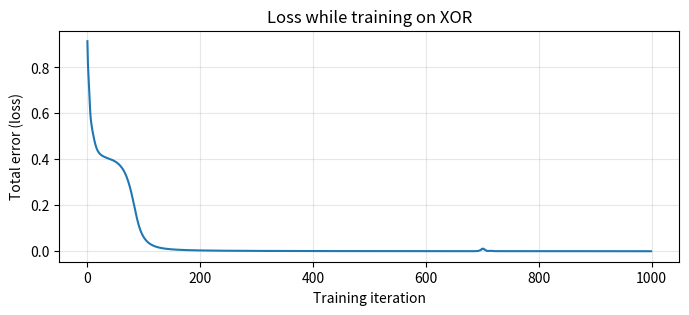
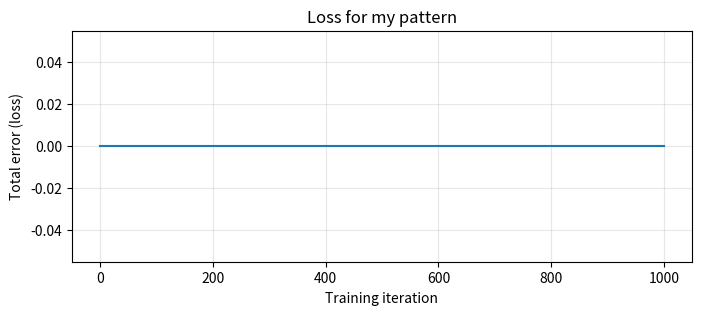

Source code (Python) for these figures, in order:
import math
import random

import matplotlib.pyplot as plt
import numpy as np

def rand(a, b):
    """
    Returns a random number between `a` and `b`

    """
    return (b - a) * random.random() + a


def matrix(i_size, j_size, fill=0):
    """
    Returns a matrix with size (i_size, j_size)

    """
    m = []
    for i in range(i_size):
        m.append([fill] * j_size)
    return m


def afunc(x):
    """
    Activation function — a smooth 'soft switch',
    here `tanh` instead of the classical sigmoid

    """
    return math.tanh(x)


def dafunc(y):
    """
    Derivative of the activation function
    in terms of the output (i.e. y)

    """
    return 1 - y ** 2

class NN:
    def __init__(self, ni, nh, no):
        # number of input, hidden, and output nodes
        self.ni = ni + 1  # `+1` is for bias node
        self.nh = nh
        self.no = no

        # activations for nodes
        self.ai = [1] * self.ni
        self.ah = [1] * self.nh
        self.ao = [1] * self.no

        # create weights
        self.wi = matrix(self.ni, self.nh)
        self.wo = matrix(self.nh, self.no)
        # initialize them with random values
        for i in range(self.ni):
            for j in range(self.nh):
                self.wi[i][j] = rand(-0.2, 0.2)
        for j in range(self.nh):
            for k in range(self.no):
                self.wo[j][k] = rand(-2.0, 2.0)

        # last change in weights for momentum
        self.ci = matrix(self.ni, self.nh)
        self.co = matrix(self.nh, self.no)

    def update(self, inputs):
        """
        Returns outputs of the neural network

        """
        if len(inputs) != self.ni - 1:
            raise ValueError('wrong number of inputs')

        # input activations
        for i in range(self.ni - 1):
            self.ai[i] = inputs[i]

        # hidden activations
        for j in range(self.nh):
            hsum = 0
            for i in range(self.ni):
                hsum = hsum + self.ai[i] * self.wi[i][j]
            self.ah[j] = afunc(hsum)

        # output activations
        for k in range(self.no):
            osum = 0
            for j in range(self.nh):
                osum = osum + self.ah[j] * self.wo[j][k]
            self.ao[k] = afunc(osum)

        return self.ao[:]

    def back_propagate(self, targets, lr, mm):
        """
        Core of the backpropagation algorithm is here:
        error deltas are computed for the output layer,
        then propagated back to the hidden layer,
        and all weights are nudged accordingly

        """
        if len(targets) != self.no:
            raise ValueError('wrong number of target values')

        # calculate error terms for output
        output_deltas = [0] * self.no
        for k in range(self.no):
            error = targets[k] - self.ao[k]
            output_deltas[k] = dafunc(self.ao[k]) * error

        # calculate error terms for hidden
        hidden_deltas = [0] * self.nh
        for j in range(self.nh):
            error = 0
            for k in range(self.no):
                error = error + output_deltas[k] * self.wo[j][k]
            hidden_deltas[j] = dafunc(self.ah[j]) * error

        # update output weights
        for j in range(self.nh):
            for k in range(self.no):
                change = output_deltas[k] * self.ah[j]
                self.wo[j][k] = self.wo[j][k] + lr * change + mm * self.co[j][k]
                self.co[j][k] = change

        # update input weights
        for i in range(self.ni):
            for j in range(self.nh):
                change = hidden_deltas[j] * self.ai[i]
                self.wi[i][j] = self.wi[i][j] + lr * change + mm * self.ci[i][j]
                self.ci[i][j] = change

        # calculate error
        error = 0
        for k in range(len(targets)):
            error = error + .5 * (targets[k] - self.ao[k]) ** 2
        return error

    def test(self, patterns):
        """
        Prints outputs of the neural network
        for a test input pattern

        """
        for p in patterns:
            print(p[0], '->', self.update(p[0]))

    def weights(self):
        """
        Prints weights of the neural network

        """
        print('Input weights:')
        for i in range(self.ni):
            print(self.wi[i])
        print()
        print('Output weights:')
        for j in range(self.nh):
            print(self.wo[j])

    def train(self, patterns, iterations=1000, lr=.5, mm=0.1):
        """
        Train neural network with help
        of backpropagation algorithm

        :lr: learning rate
        :mm: momentum factor

        """
        self.error_history = []
        for i in range(iterations):
            error = 0
            for p in patterns:
                inputs = p[0]
                targets = p[1]
                self.update(inputs)
                error = error + self.back_propagate(targets, lr, mm)
            self.error_history.append(error)
            if i % 100 == 0:
                print('error at iteration {} is {:.4f}'.format(i, error))

# create a network with two input,
# two hidden, and one output nodes

nn = NN(2, 2, 1)

# take XOR operations as a training data
pattern_xor = [
    [[0, 0], [0]],
    [[0, 1], [1]],
    [[1, 0], [1]],
    [[1, 1], [0]]
]

# ...and train it with some patterns
nn.train(pattern_xor)

plt.figure(figsize=(8, 3))
plt.plot(nn.error_history)
plt.title('Loss while training on XOR')
plt.xlabel('Training iteration')
plt.ylabel('Total error (loss)')
plt.grid(alpha=.3)
plt.show()

# test our trained network
nn.test(pattern_xor)

nn.weights()

# HINT:
# you need a new `pattern` for AND or OR
# operations only. No need to change the code
# for network, just train new NN with new pattern

pattern_new = [
    # Your code will be here
]
nn = NN(2, 2, 1)
nn.train(pattern_new)
nn.test(pattern_new)

# Optional: draw the loss curve for your new pattern
plt.figure(figsize=(8, 3))
plt.plot(nn.error_history)
plt.title('Loss for my pattern')
plt.xlabel('Training iteration')
plt.ylabel('Total error (loss)')
plt.grid(alpha=.3)
plt.show()
